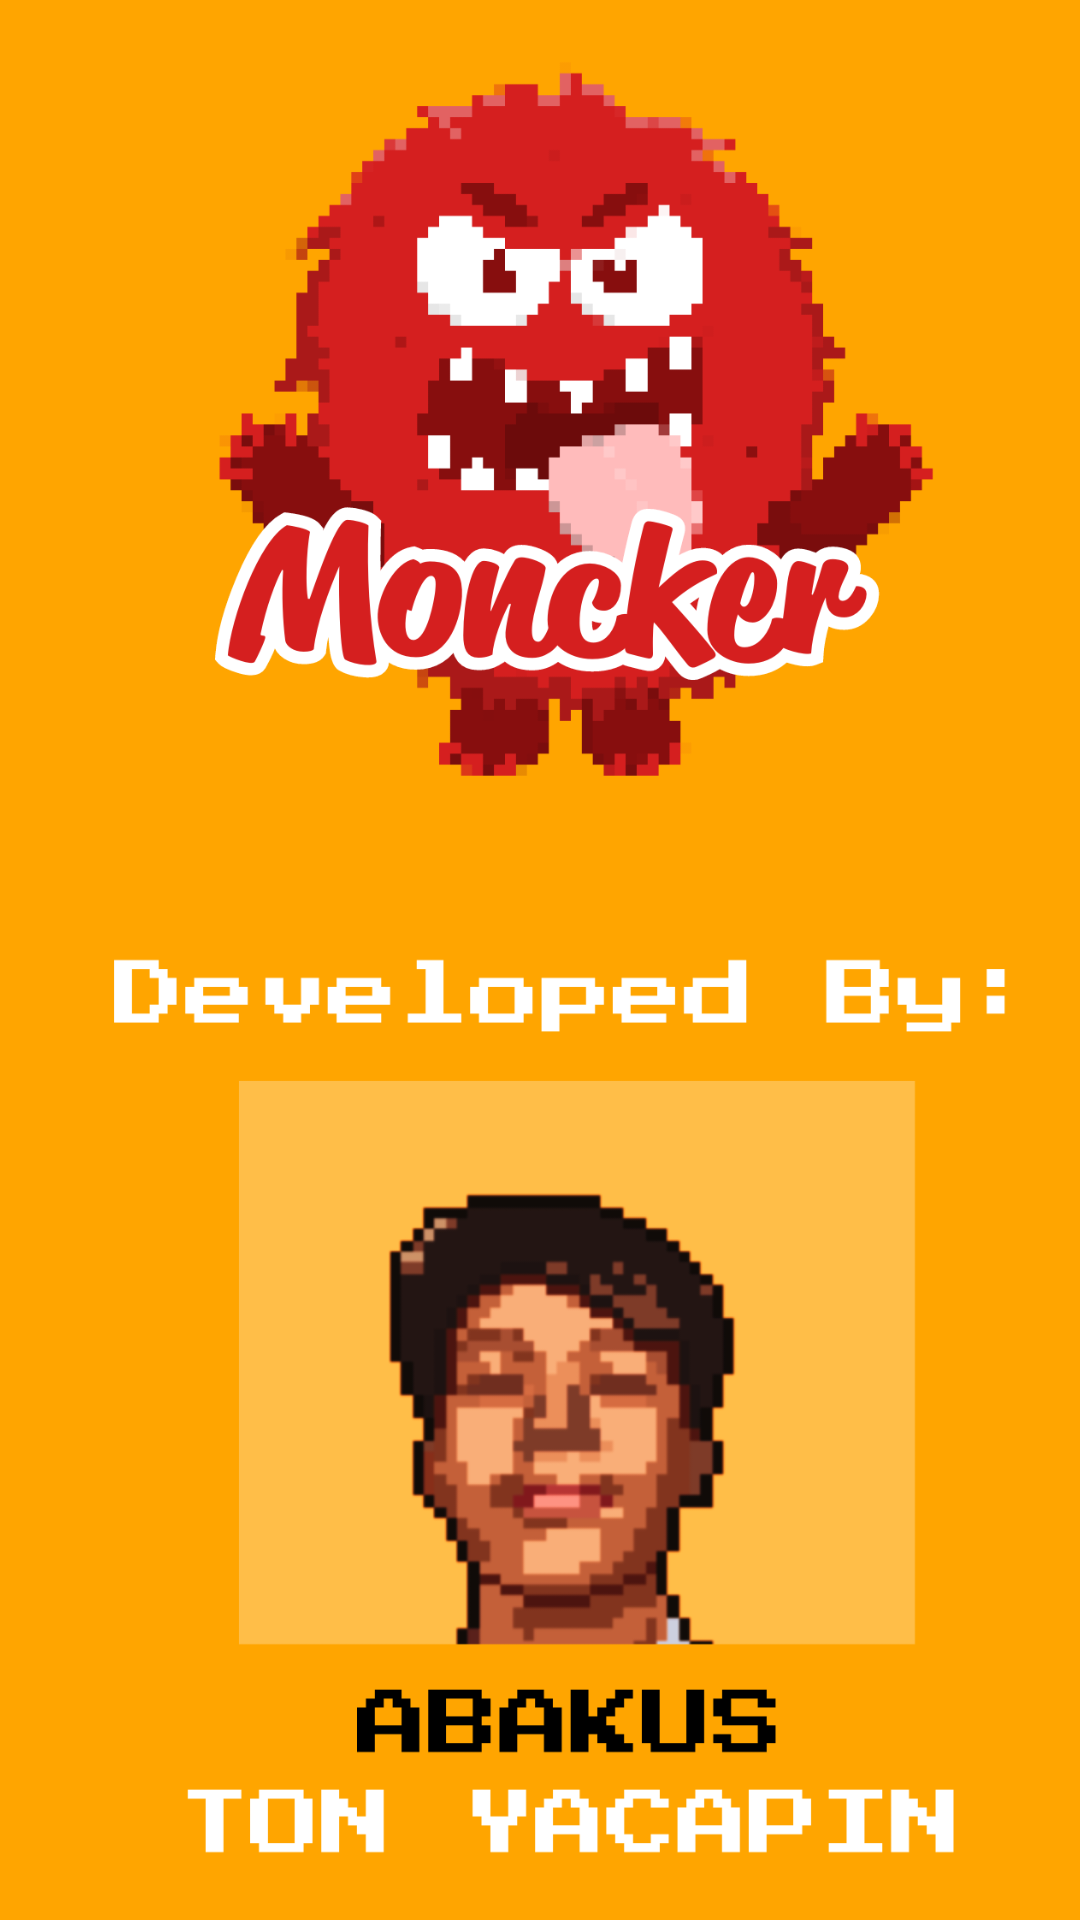

Reconstruct the res/layout file that produces this screen, plus the resources it refers to.
<!-- AndroidManifest.xml: application theme Theme.MonterClicker -->
<!-- res/layout/intro_layout.xml -->
<?xml version="1.0" encoding="utf-8"?>
<RelativeLayout xmlns:android="http://schemas.android.com/apk/res/android"
    android:layout_width="match_parent"
    android:layout_height="match_parent"
    android:background="#FFA500">

    <ImageView
        android:id="@+id/introImage"
        android:layout_width="match_parent"
        android:layout_height="match_parent"
        android:scaleType="centerCrop"
        android:src="@drawable/intropicture" />

</RelativeLayout>
<!-- resources referenced by this layout -->
<resources>
  <!-- drawable intropicture: png bitmap (drawable, 121546 bytes) -->
  <style name="Theme.MonterClicker" parent="Base.Theme.MonterClicker" />
  <style name="Base.Theme.MonterClicker" parent="Theme.Material3.DayNight.NoActionBar">
          
          
      </style>
</resources>
